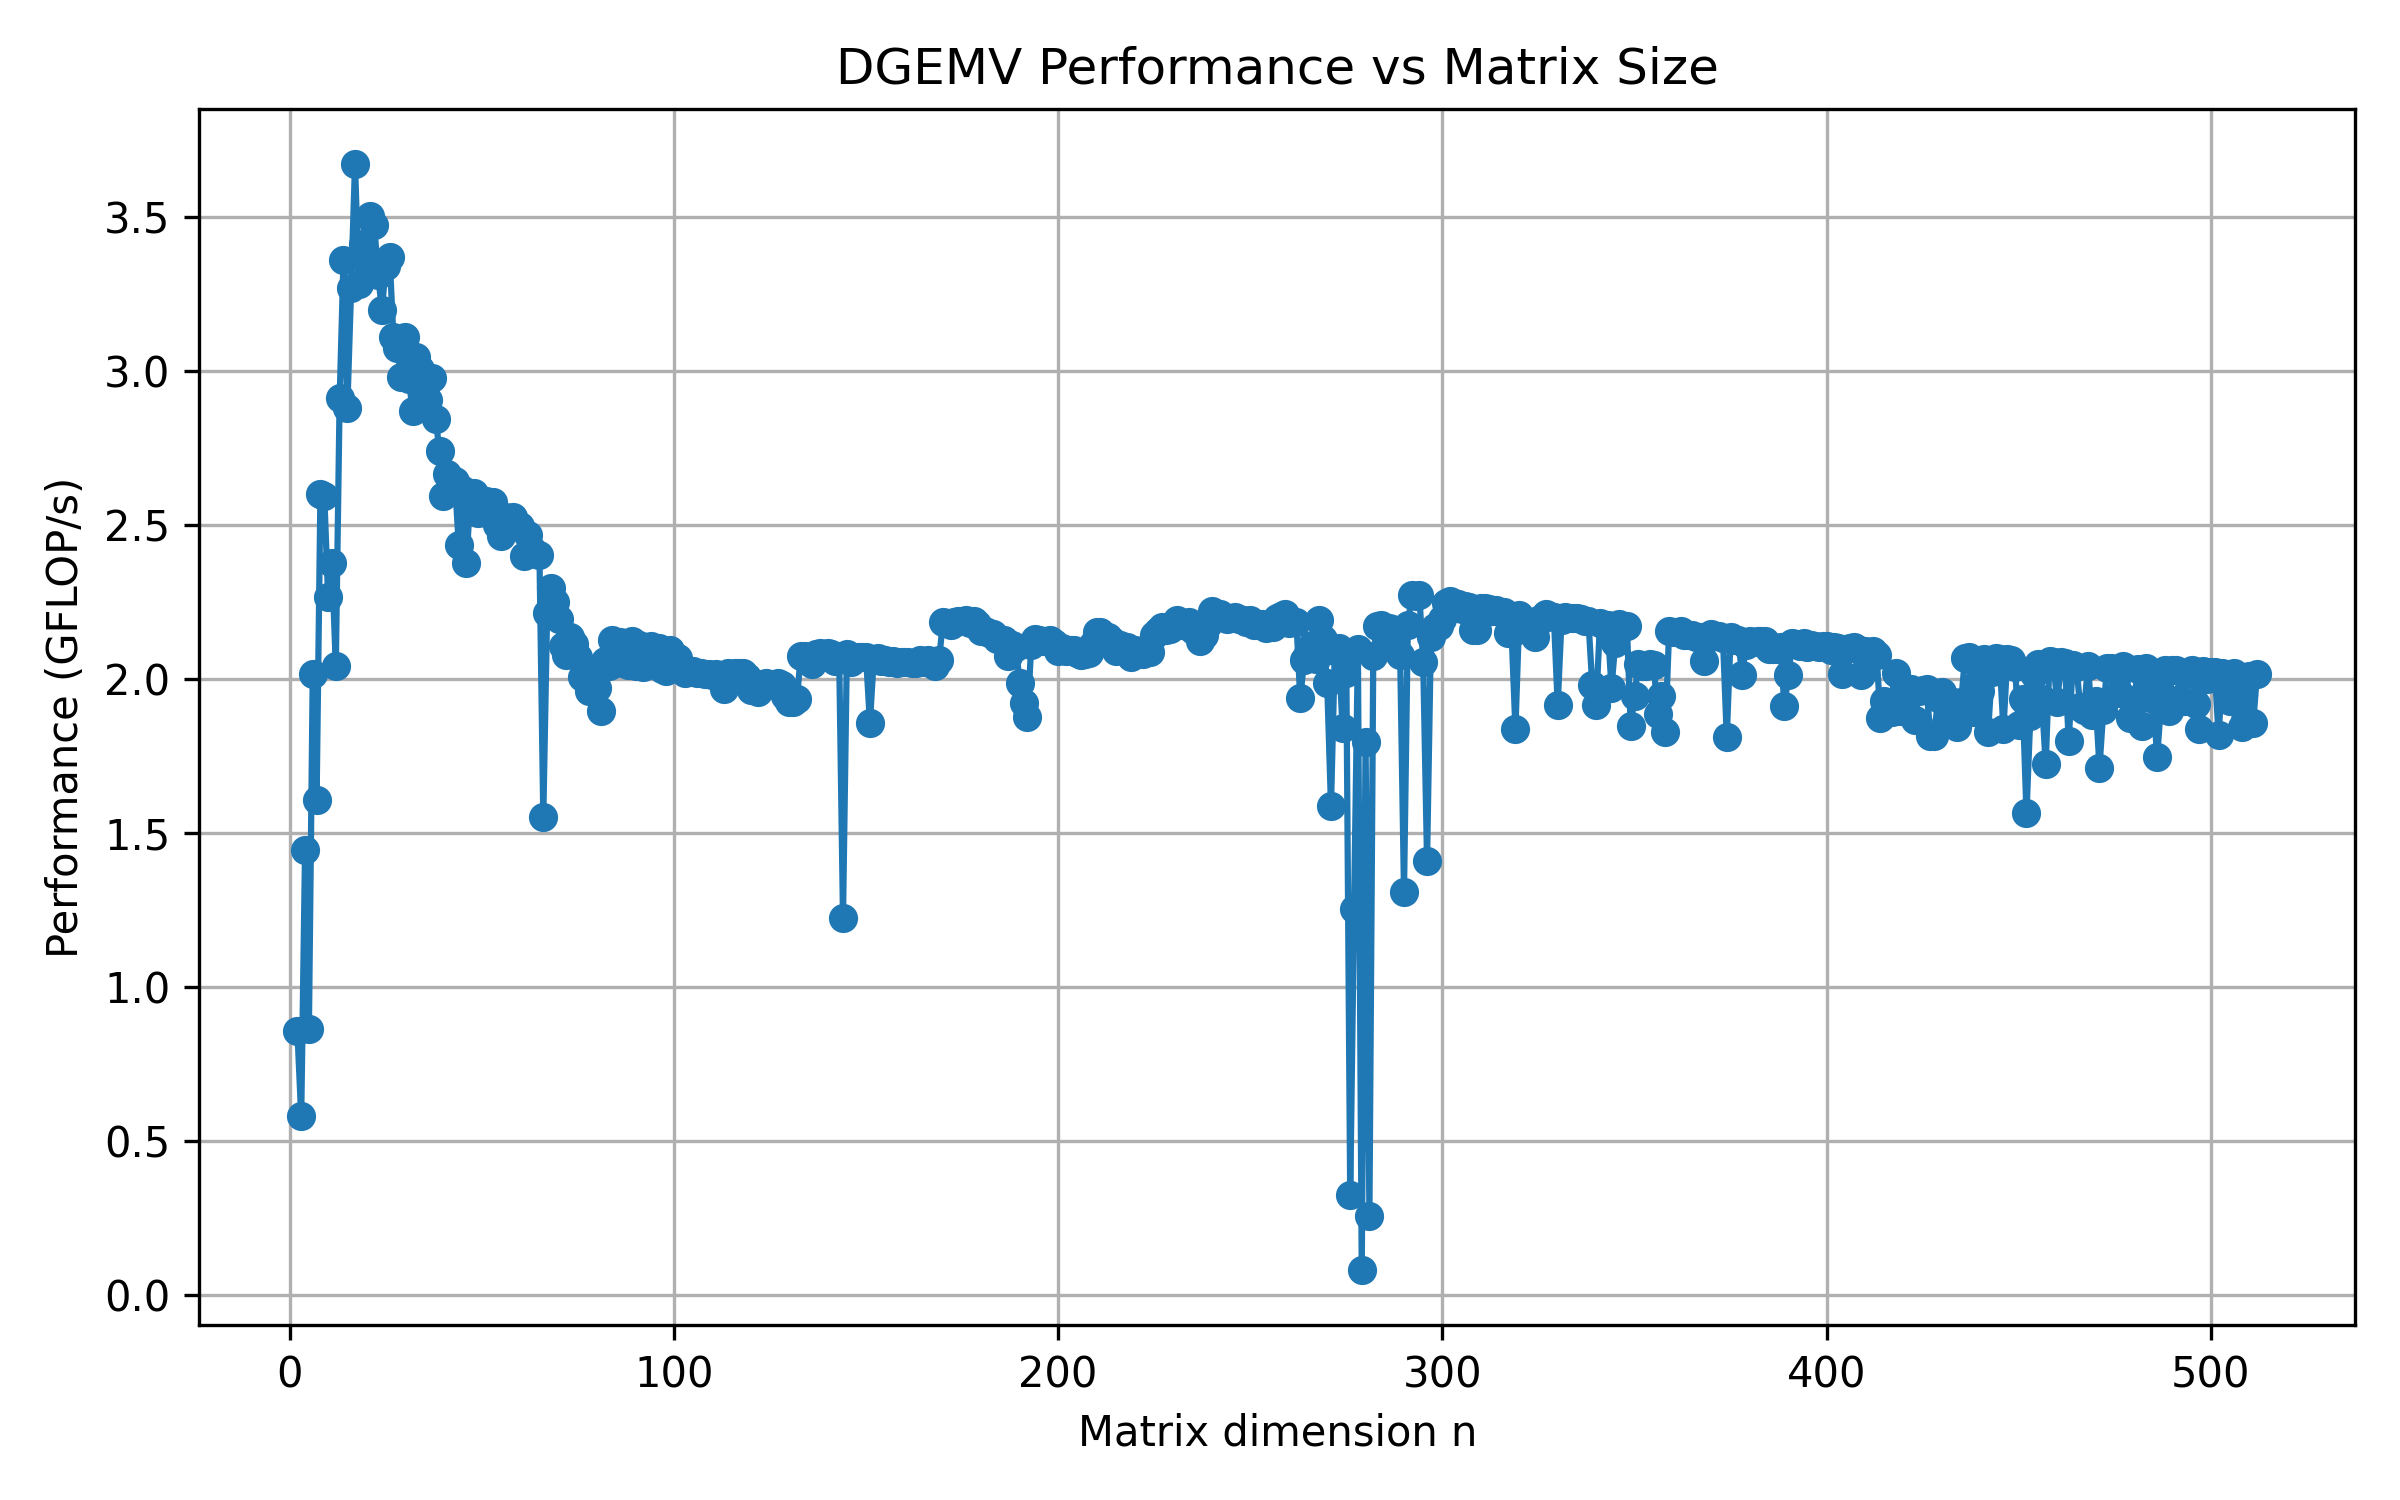

The table this chart was drawn from, first rows:
n, flops_per_sec
2, 8.57143e+08
3, 5.80645e+08
4, 1.44578e+09
5, 8.65385e+08
6, 2.016e+09
7, 1.60766e+09
8, 2.60241e+09
9, 2.59615e+09
10, 2.26804e+09
11, 2.37838e+09
12, 2.04367e+09
13, 2.912e+09
14, 3.36e+09
15, 2.88e+09
16, 3.27054e+09
17, 3.672e+09
18, 3.2832e+09
19, 3.41317e+09
20, 3.35553e+09
21, 3.50442e+09
22, 3.47368e+09
23, 3.312e+09
24, 3.2e+09
25, 3.3419e+09
26, 3.3723e+09
27, 3.11111e+09
28, 3.07576e+09
29, 2.98286e+09
30, 3.1121e+09
31, 2.976e+09
32, 2.86957e+09
33, 3.04753e+09
34, 3.00758e+09
35, 2.97521e+09
36, 2.90618e+09
37, 2.97671e+09
38, 2.84453e+09
39, 2.74005e+09
40, 2.59494e+09
41, 2.66632e+09
42, 2.62691e+09
43, 2.64492e+09
44, 2.43642e+09
45, 2.61474e+09
46, 2.37669e+09
47, 2.59908e+09
48, 2.60561e+09
49, 2.53842e+09
50, 2.55e+09
51, 2.58018e+09
52, 2.57691e+09
53, 2.57567e+09
54, 2.5014e+09
55, 2.464e+09
56, 2.52565e+09
57, 2.51886e+09
58, 2.52639e+09
59, 2.49882e+09
60, 2.49773e+09
61, 2.39899e+09
... 451 more rows
